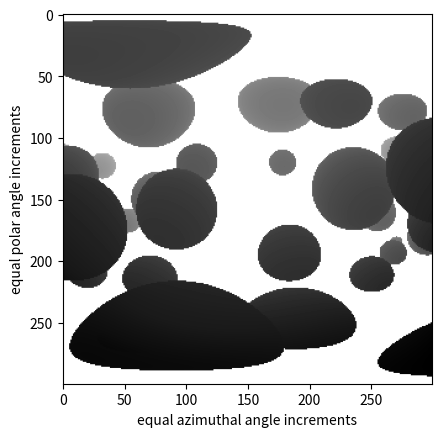

Recreate this plot in Python.

# coding: utf-8

#%%


import numpy as np
import random
import matplotlib.pyplot as plt


#%%

# uniform in the unit cube
def centerSample1():
    center = [random.random() for i in range(3)]
    return np.array(center)

def radiusSample1(low = .05, high=.2):
    return np.random.uniform(low,high)

def testSphere(thisTestSphere, sphereList):
    for thisSphere in sphereList:
        if np.linalg.norm((thisSphere[0] - thisTestSphere[0])**2) < (thisSphere[1] + thisTestSphere[1]) ** 2:
            return False
    return True
    
# non-overlapping spheres
def makeSpheres(centerSampleFunction, radiusSampleFunction, numSphere):
    spheres = []
    while len(spheres) < numSphere:
        thisTestSphere = (centerSample1(), radiusSampleFunction())
        if testSphere(thisTestSphere,spheres):
            spheres.append(thisTestSphere)
    #spheres = [(centerSampleFunction(), radiusSampleFunction()) for i in range(numSphere)]
    return spheres
           

def depthGet(sphereList, cameraPosition, polarAngle, azimuthalAngle, rayLimit):
    
    unitRayVector = np.array([np.cos(azimuthalAngle)*np.sin(polarAngle),
                              np.sin(azimuthalAngle)*np.sin(polarAngle),
                              np.cos(polarAngle)])
    
    distances = []
    
    for thisCenter, thisRadius in sphereList:
        v = cameraPosition - thisCenter
        a = np.dot(v, unitRayVector)
        b = np.dot(v,v) - thisRadius**2
        
        c = a**2 - b
        
        if c < 0:
            continue
        else:
            t1 = -a + np.sqrt(c)
            t2 = -a - np.sqrt(c)
            
            if t1 > 0:
                intersection = cameraPosition + (t1 * unitRayVector)
                d1 = np.linalg.norm(intersection)
            else:
                intersection = cameraPosition + (t1 * -unitRayVector)
                d1 = np.linalg.norm(intersection)
                
            if t2 > 0:
                intersection = cameraPosition + (t2 * unitRayVector)
                d2 = np.linalg.norm(intersection)
            else:
                intersection = cameraPosition + (t2 * -unitRayVector)
                d2 = np.linalg.norm(intersection)
                
            distances.append(d1)
            distances.append(d2)
            
    if len(distances) == 0:
        return rayLimit
    else:
        return min(distances)
    

def depthMapMake(sphereList, cameraPosition, rayAngleList, rayLimit = 2):
    depthList = [depthGet(sphereList, cameraPosition, polarAngle, azimuthalAngle, rayLimit) for polarAngle, azimuthalAngle in rayAngleList]
    return depthList


#%%

sphereList = list(makeSpheres(centerSample1, radiusSample1, 30))
#sphereList = [(np.array([1.0,0.0,1.0]),.25)]

#%%

numAzAngle = 300
numPolarAngle = 300

#cameraPosition = np.array([0,0,0])
#rayAngleList = [(azAngle, polarAngle) for azAngle in np.linspace(0,np.pi/2.,numAzAngle) for polarAngle in np.linspace(0,np.pi/2.,numPolarAngle)]

cameraPosition = np.array([0,.5,.5])
rayAngleList = [(azAngle, polarAngle) for azAngle in np.linspace(0.0,np.pi, numAzAngle) for polarAngle in np.linspace(0,np.pi,numPolarAngle)]

depthMap = depthMapMake(sphereList, cameraPosition, rayAngleList)

depthMapArray = np.array(depthMap).reshape((numAzAngle, numPolarAngle))

#%%

plt.imshow(depthMapArray, cmap='gray')
plt.ylabel('equal polar angle increments')
plt.xlabel('equal azimuthal angle increments')


'''
def depthGet(sphereList, cameraPosition, polarAngle, azimuthalAngle, step, rayLimit):
    
    unitRayVector = np.array([np.cos(azimuthalAngle)*np.sin(polarAngle),
                              np.sin(azimuthalAngle)*np.sin(polarAngle),
                              np.cos(polarAngle)])
    
    for thisRadius in np.arange(0.0, rayLimit, step):
        thisRayPosition = cameraPosition + (thisRadius * unitRayVector)
        for thisSphere in sphereList:
            if np.sum((thisRayPosition - thisSphere[0])**2) <  thisSphere[1]**2:
                return np.linalg.norm(thisRayPosition)
    return rayLimit 
'''


